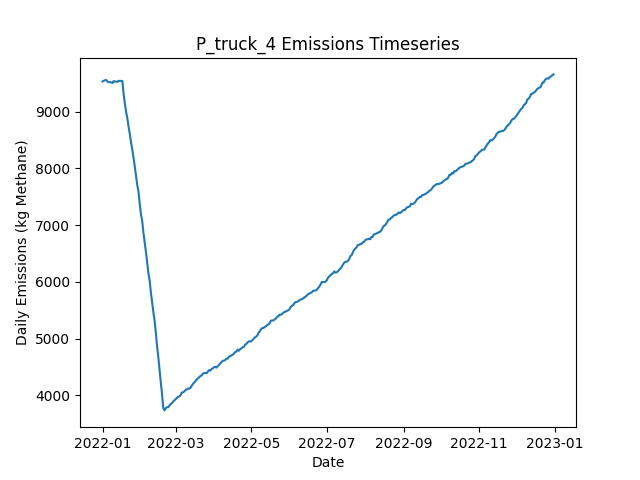

The file beside this chart, header and first rows:
Date, Daily Emissions (Kg Methane), Daily Mitigable Emissions (Kg Methane), Daily Non-Mitigable Emissions (Kg Methan…, Daily Cost ($), Active Leaks, New Leaks, Leaks Repaired, Leaks Naturally Repaired, Leaks Tagged, Daily Repair Cost ($), Daily Natural Repair Cost ($), truck Deployment Cost ($), truck Sites flagged for Follow-Up, truck Leaks tagged for repair, truck Sites Visited, truck Travel Time (Minutes), truck Survey Time (Minutes), OGI_FU Deployment Cost ($), OGI_FU Sites flagged for Follow-Up, OGI_FU Leaks tagged for repair, OGI_FU Sites Visited, OGI_FU Travel Time (Minutes), OGI_FU Survey Time (Minutes)
2022-01-01, 9532, 6543, 2989, 400, 3578, 3591, 0, 8, 0.00000, 0.00000, 1600, 400, 0, , 10, 180, 270, 0.00000, , 0, 0, 0, 0
2022-01-02, 9546, 6556, 2990, 400, 3583, 15, 0, 6, 0.00000, 0.00000, 1200, 400, 0, , 10, 180, 270, 0.00000, , 0, 0, 0, 0
2022-01-03, 9555, 6544, 3011, 1400, 3580, 11, 0, 11, 75, 0.00000, 2200, 400, 9, , 10, 180, 270, 1000, , 75, 3, 120, 360
2022-01-04, 9560, 6544, 3016, 1400, 3587, 12, 0, 3, 53, 0.00000, 600, 400, 9, , 10, 180, 270, 1000, , 53, 3, 120, 360
2022-01-05, 9532, 6523, 3009, 1400, 3587, 9, 0, 6, 47, 0.00000, 1200, 400, 9, , 10, 180, 270, 1000, , 47, 3, 120, 360
2022-01-06, 9519, 6512, 3007, 1400, 3582, 5, 0, 8, 43, 0.00000, 1600, 400, 9, , 10, 180, 270, 1000, , 43, 3, 120, 360
2022-01-07, 9520, 6500, 3020, 1400, 3586, 13, 0, 7, 58, 0.00000, 1400, 400, 9, , 10, 180, 270, 1000, , 58, 3, 120, 360
2022-01-08, 9517, 6507, 3010, 1400, 3591, 13, 0, 5, 54, 0.00000, 1000, 400, 9, , 10, 180, 270, 1000, , 54, 3, 120, 360
2022-01-09, 9506, 6502, 3003, 1400, 3586, 6, 0, 6, 50, 0.00000, 1200, 400, 9, , 10, 180, 270, 1000, , 50, 3, 120, 360
2022-01-10, 9540, 6525, 3015, 1400, 3591, 14, 0, 8, 54, 0.00000, 1600, 400, 9, , 10, 180, 270, 1000, , 54, 3, 120, 360
2022-01-11, 9531, 6521, 3010, 1400, 3582, 2, 0, 7, 56, 0.00000, 1400, 400, 9, , 10, 180, 270, 1000, , 56, 3, 120, 360
2022-01-12, 9531, 6531, 3001, 1400, 3585, 10, 0, 4, 62, 0.00000, 800, 400, 9, , 1, 20, 30, 1000, , 62, 3, 120, 360
2022-01-13, 9525, 6526, 3000, 1000, 3585, 11, 0, 6, 57, 0.00000, 1200, 0.00000, 9, , 0, 0, 0, 1000, , 57, 3, 120, 360
2022-01-14, 9545, 6548, 2997, 1000, 3587, 9, 0, 4, 60, 0.00000, 800, 0.00000, 1, , 0, 0, 0, 1000, , 60, 3, 120, 360
2022-01-15, 9542, 6565, 2977, 1000, 3589, 9, 0, 1, 54, 0.00000, 200, 0.00000, 0, , 0, 0, 0, 1000, , 54, 3, 120, 360
2022-01-16, 9543, 6576, 2966, 1000, 3593, 11, 0, 2, 65, 0.00000, 400, 0.00000, 0, , 0, 0, 0, 1000, , 65, 3, 120, 360
2022-01-17, 9540, 6573, 2967, 1000, 3594, 6, 0, 3, 69, 0.00000, 600, 0.00000, 0, , 0, 0, 0, 1000, , 69, 3, 120, 360
2022-01-18, 9314, 6347, 2967, 14800, 3525, 8, 69, 5, 55, 13800, 1000, 0.00000, 0, , 0, 0, 0, 1000, , 55, 3, 120, 360
2022-01-19, 9148, 6183, 2966, 9600, 3489, 12, 43, 4, 62, 8600, 800, 0.00000, 0, , 0, 0, 0, 1000, , 62, 3, 120, 360
2022-01-20, 8999, 6035, 2964, 8000, 3452, 6, 35, 6, 57, 7000, 1200, 0.00000, 0, , 0, 0, 0, 1000, , 57, 3, 120, 360
2022-01-21, 8887, 5918, 2970, 8000, 3421, 9, 35, 2, 69, 7000, 400, 0.00000, 0, , 0, 0, 0, 1000, , 69, 3, 120, 360
2022-01-22, 8738, 5770, 2967, 10400, 3380, 13, 47, 5, 64, 9400, 1000, 0.00000, 0, , 0, 0, 0, 1000, , 64, 3, 120, 360
2022-01-23, 8607, 5644, 2963, 10800, 3334, 13, 49, 3, 68, 9800, 600, 0.00000, 0, , 0, 0, 0, 1000, , 68, 3, 120, 360
2022-01-24, 8458, 5502, 2956, 10000, 3289, 8, 45, 3, 68, 9000, 600, 0.00000, 0, , 0, 0, 0, 1000, , 68, 3, 120, 360
2022-01-25, 8331, 5373, 2959, 10400, 3245, 11, 47, 3, 64, 9400, 600, 0.00000, 0, , 0, 0, 0, 1000, , 64, 3, 120, 360
2022-01-26, 8191, 5224, 2967, 9600, 3205, 10, 43, 3, 67, 8600, 600, 0.00000, 0, , 0, 0, 0, 1000, , 67, 3, 120, 360
2022-01-27, 8037, 5061, 2977, 12400, 3156, 11, 57, 1, 67, 11400, 200, 0.00000, 0, , 0, 0, 0, 1000, , 67, 3, 120, 360
2022-01-28, 7875, 4899, 2976, 9800, 3114, 10, 44, 4, 57, 8800, 800, 0.00000, 0, , 0, 0, 0, 1000, , 57, 3, 120, 360
2022-01-29, 7709, 4740, 2969, 11000, 3064, 13, 50, 6, 72, 10000, 1200, 0.00000, 0, , 0, 0, 0, 1000, , 72, 3, 120, 360
2022-01-30, 7593, 4616, 2977, 9800, 3023, 9, 44, 3, 77, 8800, 600, 0.00000, 0, , 0, 0, 0, 1000, , 77, 3, 120, 360
2022-01-31, 7379, 4419, 2960, 13200, 2965, 12, 61, 5, 65, 12200, 1000, 0.00000, 0, , 0, 0, 0, 1000, , 65, 3, 120, 360
2022-02-01, 7192, 4211, 2981, 13800, 2912, 12, 64, 1, 73, 12800, 200, 0.00000, 0, , 0, 0, 0, 1000, , 73, 3, 120, 360
2022-02-02, 7075, 4070, 3005, 11000, 2873, 13, 50, 0, 79, 10000, 0.00000, 0.00000, 0, , 0, 0, 0, 1000, , 79, 3, 120, 360
2022-02-03, 6869, 3871, 2998, 12000, 2823, 11, 55, 2, 67, 11000, 400, 0.00000, 0, , 0, 0, 0, 1000, , 67, 3, 120, 360
2022-02-04, 6703, 3721, 2983, 10600, 2773, 6, 48, 2, 72, 9600, 400, 0.00000, 0, , 0, 0, 0, 1000, , 72, 3, 120, 360
2022-02-05, 6533, 3528, 3005, 12700, 2722, 16, 61, 2, 21, 12200, 400, 0.00000, 0, , 0, 0, 0, 500, , 21, 1, 30, 120
2022-02-06, 6344, 3335, 3008, 12600, 2664, 9, 63, 1, 0.00000, 12600, 200, 0.00000, 0, , 0, 0, 0, 0.00000, , 0, 0, 0, 0
2022-02-07, 6156, 3160, 2995, 13200, 2600, 9, 66, 0, 0.00000, 13200, 0.00000, 0.00000, 0, , 0, 0, 0, 0.00000, , 0, 0, 0, 0
2022-02-08, 6027, 3000, 3027, 11800, 2556, 18, 59, 3, 0.00000, 11800, 600, 0.00000, 0, , 0, 0, 0, 0.00000, , 0, 0, 0, 0
2022-02-09, 5819, 2800, 3020, 11800, 2498, 7, 59, 3, 0.00000, 11800, 600, 0.00000, 0, , 0, 0, 0, 0.00000, , 0, 0, 0, 0
2022-02-10, 5646, 2636, 3010, 11200, 2454, 17, 56, 2, 0.00000, 11200, 400, 0.00000, 0, , 0, 0, 0, 0.00000, , 0, 0, 0, 0
2022-02-11, 5470, 2464, 3007, 11800, 2398, 8, 59, 0, 0.00000, 11800, 0.00000, 0.00000, 0, , 0, 0, 0, 0.00000, , 0, 0, 0, 0
2022-02-12, 5319, 2314, 3005, 10600, 2353, 11, 53, 0, 0.00000, 10600, 0.00000, 0.00000, 0, , 0, 0, 0, 0.00000, , 0, 0, 0, 0
2022-02-13, 5111, 2099, 3012, 13000, 2292, 10, 65, 3, 0.00000, 13000, 600, 0.00000, 0, , 0, 0, 0, 0.00000, , 0, 0, 0, 0
2022-02-14, 4867, 1869, 2998, 13200, 2224, 7, 66, 3, 0.00000, 13200, 600, 0.00000, 0, , 0, 0, 0, 0.00000, , 0, 0, 0, 0
2022-02-15, 4677, 1692, 2985, 11400, 2165, 6, 57, 3, 0.00000, 11400, 600, 0.00000, 0, , 0, 0, 0, 0.00000, , 0, 0, 0, 0
2022-02-16, 4449, 1445, 3004, 12800, 2106, 9, 64, 2, 0.00000, 12800, 400, 0.00000, 0, , 0, 0, 0, 0.00000, , 0, 0, 0, 0
2022-02-17, 4233, 1229, 3004, 14600, 2039, 7, 73, 0, 0.00000, 14600, 0.00000, 0.00000, 0, , 0, 0, 0, 0.00000, , 0, 0, 0, 0
2022-02-18, 4029, 1029, 3000, 11800, 1983, 7, 59, 2, 0.00000, 11800, 400, 0.00000, 0, , 0, 0, 0, 0.00000, , 0, 0, 0, 0
2022-02-19, 3780, 770.7, 3009, 13200, 1925, 9, 66, 1, 0.00000, 13200, 200, 0.00000, 0, , 0, 0, 0, 0.00000, , 0, 0, 0, 0
2022-02-20, 3735, 709.7, 3025, 4200, 1908, 6, 21, 0, 0.00000, 4200, 0.00000, 0.00000, 0, , 0, 0, 0, 0.00000, , 0, 0, 0, 0
2022-02-21, 3774, 728, 3046, 0.00000, 1918, 13, 0, 2, 0.00000, 0.00000, 400, 0.00000, 0, , 0, 0, 0, 0.00000, , 0, 0, 0, 0
2022-02-22, 3792, 735.4, 3057, 0.00000, 1921, 9, 0, 5, 0.00000, 0.00000, 1000, 0.00000, 0, , 0, 0, 0, 0.00000, , 0, 0, 0, 0
2022-02-23, 3790, 743.6, 3047, 0.00000, 1921, 7, 0, 1, 0.00000, 0.00000, 200, 0.00000, 0, , 0, 0, 0, 0.00000, , 0, 0, 0, 0
2022-02-24, 3820, 767.5, 3053, 0.00000, 1931, 13, 0, 0, 0.00000, 0.00000, 0.00000, 0.00000, 0, , 0, 0, 0, 0.00000, , 0, 0, 0, 0
2022-02-25, 3847, 782.3, 3064, 0.00000, 1934, 11, 0, 3, 0.00000, 0.00000, 600, 0.00000, 0, , 0, 0, 0, 0.00000, , 0, 0, 0, 0
2022-02-26, 3862, 805.5, 3057, 0.00000, 1942, 12, 0, 2, 0.00000, 0.00000, 400, 0.00000, 0, , 0, 0, 0, 0.00000, , 0, 0, 0, 0
2022-02-27, 3893, 827, 3066, 0.00000, 1952, 15, 0, 0, 0.00000, 0.00000, 0.00000, 0.00000, 0, , 0, 0, 0, 0.00000, , 0, 0, 0, 0
2022-02-28, 3912, 844.6, 3067, 0.00000, 1960, 11, 0, 2, 0.00000, 0.00000, 400, 0.00000, 0, , 0, 0, 0, 0.00000, , 0, 0, 0, 0
2022-03-01, 3932, 855.1, 3077, 0.00000, 1962, 9, 0, 1, 0.00000, 0.00000, 200, 0.00000, 0, , 0, 0, 0, 0.00000, , 0, 0, 0, 0
... 305 more rows
